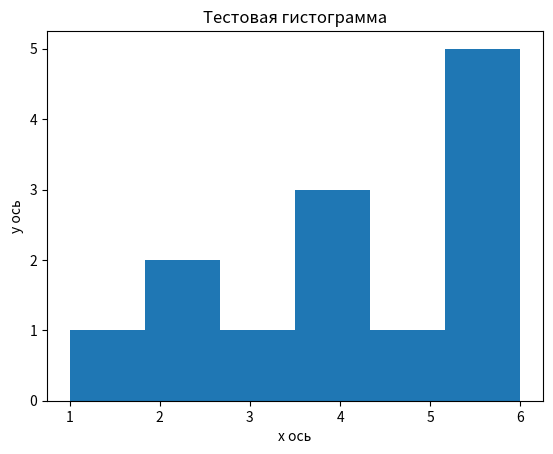

Reproduce this figure in Python.
import matplotlib.pyplot as plt

data = [1, 2, 2, 3, 4, 4, 4, 5, 6, 6, 6, 6, 6]
plt.hist(data, bins=6)

plt.xlabel('х ось')
plt.ylabel('у ось')

plt.title('Тестовая гистограмма')

plt.show()

